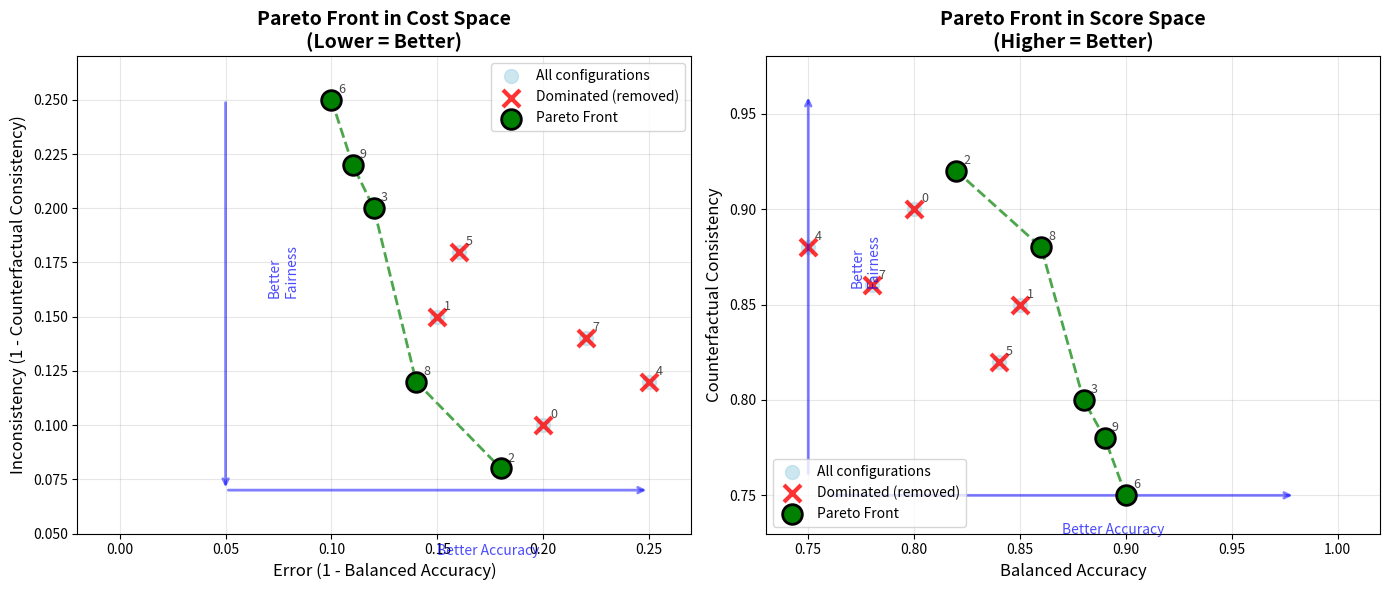

Source code (Python): (Note: this script raises an exception after producing the figure.)
"""
Interactive Demo: How Pareto Front Algorithm Works

This script demonstrates step-by-step how the Pareto front is calculated
with a simple example, showing the dominance check process.
"""

import numpy as np
import matplotlib.pyplot as plt


def is_dominated(point, all_points):
    """
    Check if a point is dominated by any other point.
    
    A point is dominated if another point is better (lower) in ALL objectives.
    """
    for other in all_points:
        if np.array_equal(other, point):
            continue
        
        # Check if 'other' dominates 'point'
        # Dominance: other is better (lower) in ALL objectives
        if np.all(other <= point) and np.any(other < point):
            return True, other
    
    return False, None


def find_pareto_front_naive(points):
    """
    Naive implementation: Check each point for dominance.
    """
    pareto_front = []
    dominated_points = []
    
    print("=" * 70)
    print("PARETO FRONT CALCULATION - STEP BY STEP")
    print("=" * 70)
    
    for i, point in enumerate(points):
        print(f"\nChecking point {i+1}: error={point[0]:.3f}, inconsistency={point[1]:.3f}")
        is_dom, dominator = is_dominated(point, points)
        
        if is_dom:
            print(f"  ❌ DOMINATED by point with error={dominator[0]:.3f}, inconsistency={dominator[1]:.3f}")
            dominated_points.append((i, point, dominator))
        else:
            print(f"  ✅ PARETO OPTIMAL (not dominated)")
            pareto_front.append((i, point))
    
    return pareto_front, dominated_points


def visualize_pareto_demo():
    """Visualize Pareto front calculation with example points."""
    
    # Example: 10 configurations with (error, inconsistency) costs
    # Lower is better for both objectives
    configurations = np.array([
        [0.20, 0.10],  # Config 0: High error, low inconsistency
        [0.15, 0.15],  # Config 1: Medium error, medium inconsistency
        [0.18, 0.08],  # Config 2: Medium-high error, low inconsistency
        [0.12, 0.20],  # Config 3: Low error, high inconsistency
        [0.25, 0.12],  # Config 4: Very high error, medium inconsistency (DOMINATED)
        [0.16, 0.18],  # Config 5: Medium-low error, high inconsistency
        [0.10, 0.25],  # Config 6: Low error, very high inconsistency
        [0.22, 0.14],  # Config 7: High error, medium-high inconsistency (DOMINATED)
        [0.14, 0.12],  # Config 8: Medium error, low inconsistency
        [0.11, 0.22],  # Config 9: Low error, high inconsistency
    ])
    
    # Find Pareto front
    pareto_front, dominated = find_pareto_front_naive(configurations)
    
    print("\n" + "=" * 70)
    print("RESULTS SUMMARY")
    print("=" * 70)
    
    print(f"\nTotal configurations: {len(configurations)}")
    print(f"Pareto-optimal: {len(pareto_front)}")
    print(f"Dominated (removed): {len(dominated)}")
    
    print(f"\n✅ Pareto-optimal configurations:")
    pareto_points = []
    for idx, point in pareto_front:
        pareto_points.append(point)
        acc = 1 - point[0]
        cons = 1 - point[1]
        print(f"  Config {idx}: error={point[0]:.3f}, inconsistency={point[1]:.3f} → "
              f"accuracy={acc:.3f}, consistency={cons:.3f}")
    
    print(f"\n❌ Dominated configurations (removed from front):")
    for idx, point, dominator in dominated:
        acc = 1 - point[0]
        cons = 1 - point[1]
        print(f"  Config {idx}: error={point[0]:.3f}, inconsistency={point[1]:.3f} → "
              f"accuracy={acc:.3f}, consistency={cons:.3f}")
        print(f"      Dominated by: error={dominator[0]:.3f}, inconsistency={dominator[1]:.3f}")
    
    # Sort Pareto front by error (first objective) for plotting
    pareto_points = np.array(pareto_points)
    sort_idx = np.argsort(pareto_points[:, 0])
    pareto_points = pareto_points[sort_idx]
    
    # Visualize
    fig, axes = plt.subplots(1, 2, figsize=(14, 6))
    
    # Plot 1: Cost space (error, inconsistency) - Lower is better
    ax1 = axes[0]
    
    # All points
    ax1.scatter(configurations[:, 0], configurations[:, 1],
               c='lightblue', s=100, alpha=0.6, label='All configurations', zorder=2)
    
    # Dominated points (highlighted)
    dominated_points = np.array([point for _, point, _ in dominated])
    if len(dominated_points) > 0:
        ax1.scatter(dominated_points[:, 0], dominated_points[:, 1],
                   c='red', s=150, alpha=0.8, marker='x', linewidths=3,
                   label='Dominated (removed)', zorder=3)
    
    # Pareto front
    ax1.scatter(pareto_points[:, 0], pareto_points[:, 1],
               c='green', s=200, edgecolors='black', linewidths=2,
               marker='o', label='Pareto Front', zorder=4)
    ax1.plot(pareto_points[:, 0], pareto_points[:, 1],
            'g--', linewidth=2, alpha=0.7, zorder=1)
    
    # Annotate points
    for i, (err, inc) in enumerate(configurations):
        ax1.annotate(f'{i}', (err, inc), xytext=(5, 5), textcoords='offset points',
                    fontsize=9, alpha=0.7)
    
    ax1.set_xlabel('Error (1 - Balanced Accuracy)', fontsize=12)
    ax1.set_ylabel('Inconsistency (1 - Counterfactual Consistency)', fontsize=12)
    ax1.set_title('Pareto Front in Cost Space\n(Lower = Better)', fontsize=14, fontweight='bold')
    ax1.legend(loc='upper right')
    ax1.grid(True, alpha=0.3)
    ax1.set_xlim(-0.02, 0.27)
    ax1.set_ylim(0.05, 0.27)
    
    # Add arrows showing "better" directions
    ax1.annotate('', xy=(0.05, 0.07), xytext=(0.05, 0.25),
                arrowprops=dict(arrowstyle='->', color='blue', lw=2, alpha=0.5))
    ax1.text(0.07, 0.16, 'Better\nFairness', rotation=90, fontsize=10, color='blue', alpha=0.7)
    
    ax1.annotate('', xy=(0.25, 0.07), xytext=(0.05, 0.07),
                arrowprops=dict(arrowstyle='->', color='blue', lw=2, alpha=0.5))
    ax1.text(0.15, 0.04, 'Better Accuracy', fontsize=10, color='blue', alpha=0.7)
    
    # Plot 2: Score space (accuracy, consistency) - Higher is better
    ax2 = axes[1]
    
    # Convert costs to scores
    all_scores = 1 - configurations
    pareto_scores = 1 - pareto_points
    if len(dominated_points) > 0:
        dominated_scores = 1 - dominated_points
    
    # All points
    ax2.scatter(all_scores[:, 0], all_scores[:, 1],
               c='lightblue', s=100, alpha=0.6, label='All configurations', zorder=2)
    
    # Dominated points
    if len(dominated_points) > 0:
        ax2.scatter(dominated_scores[:, 0], dominated_scores[:, 1],
                   c='red', s=150, alpha=0.8, marker='x', linewidths=3,
                   label='Dominated (removed)', zorder=3)
    
    # Pareto front
    ax2.scatter(pareto_scores[:, 0], pareto_scores[:, 1],
               c='green', s=200, edgecolors='black', linewidths=2,
               marker='o', label='Pareto Front', zorder=4)
    ax2.plot(pareto_scores[:, 0], pareto_scores[:, 1],
            'g--', linewidth=2, alpha=0.7, zorder=1)
    
    # Annotate points
    for i, (acc, cons) in enumerate(all_scores):
        ax2.annotate(f'{i}', (acc, cons), xytext=(5, 5), textcoords='offset points',
                    fontsize=9, alpha=0.7)
    
    ax2.set_xlabel('Balanced Accuracy', fontsize=12)
    ax2.set_ylabel('Counterfactual Consistency', fontsize=12)
    ax2.set_title('Pareto Front in Score Space\n(Higher = Better)', fontsize=14, fontweight='bold')
    ax2.legend(loc='lower left')
    ax2.grid(True, alpha=0.3)
    ax2.set_xlim(0.73, 1.02)
    ax2.set_ylim(0.73, 0.98)
    
    # Add arrows showing "better" directions
    ax2.annotate('', xy=(0.75, 0.96), xytext=(0.75, 0.76),
                arrowprops=dict(arrowstyle='->', color='blue', lw=2, alpha=0.5))
    ax2.text(0.77, 0.86, 'Better\nFairness', rotation=90, fontsize=10, color='blue', alpha=0.7)
    
    ax2.annotate('', xy=(0.98, 0.75), xytext=(0.76, 0.75),
                arrowprops=dict(arrowstyle='->', color='blue', lw=2, alpha=0.5))
    ax2.text(0.87, 0.73, 'Better Accuracy', fontsize=10, color='blue', alpha=0.7)
    
    plt.tight_layout()
    plt.savefig('plots/pareto_algorithm_demo.png', dpi=150, bbox_inches='tight')
    print(f"\n" + "=" * 70)
    print(f"Visualization saved to: plots/pareto_algorithm_demo.png")
    print("=" * 70)
    plt.close()


if __name__ == "__main__":
    visualize_pareto_demo()

